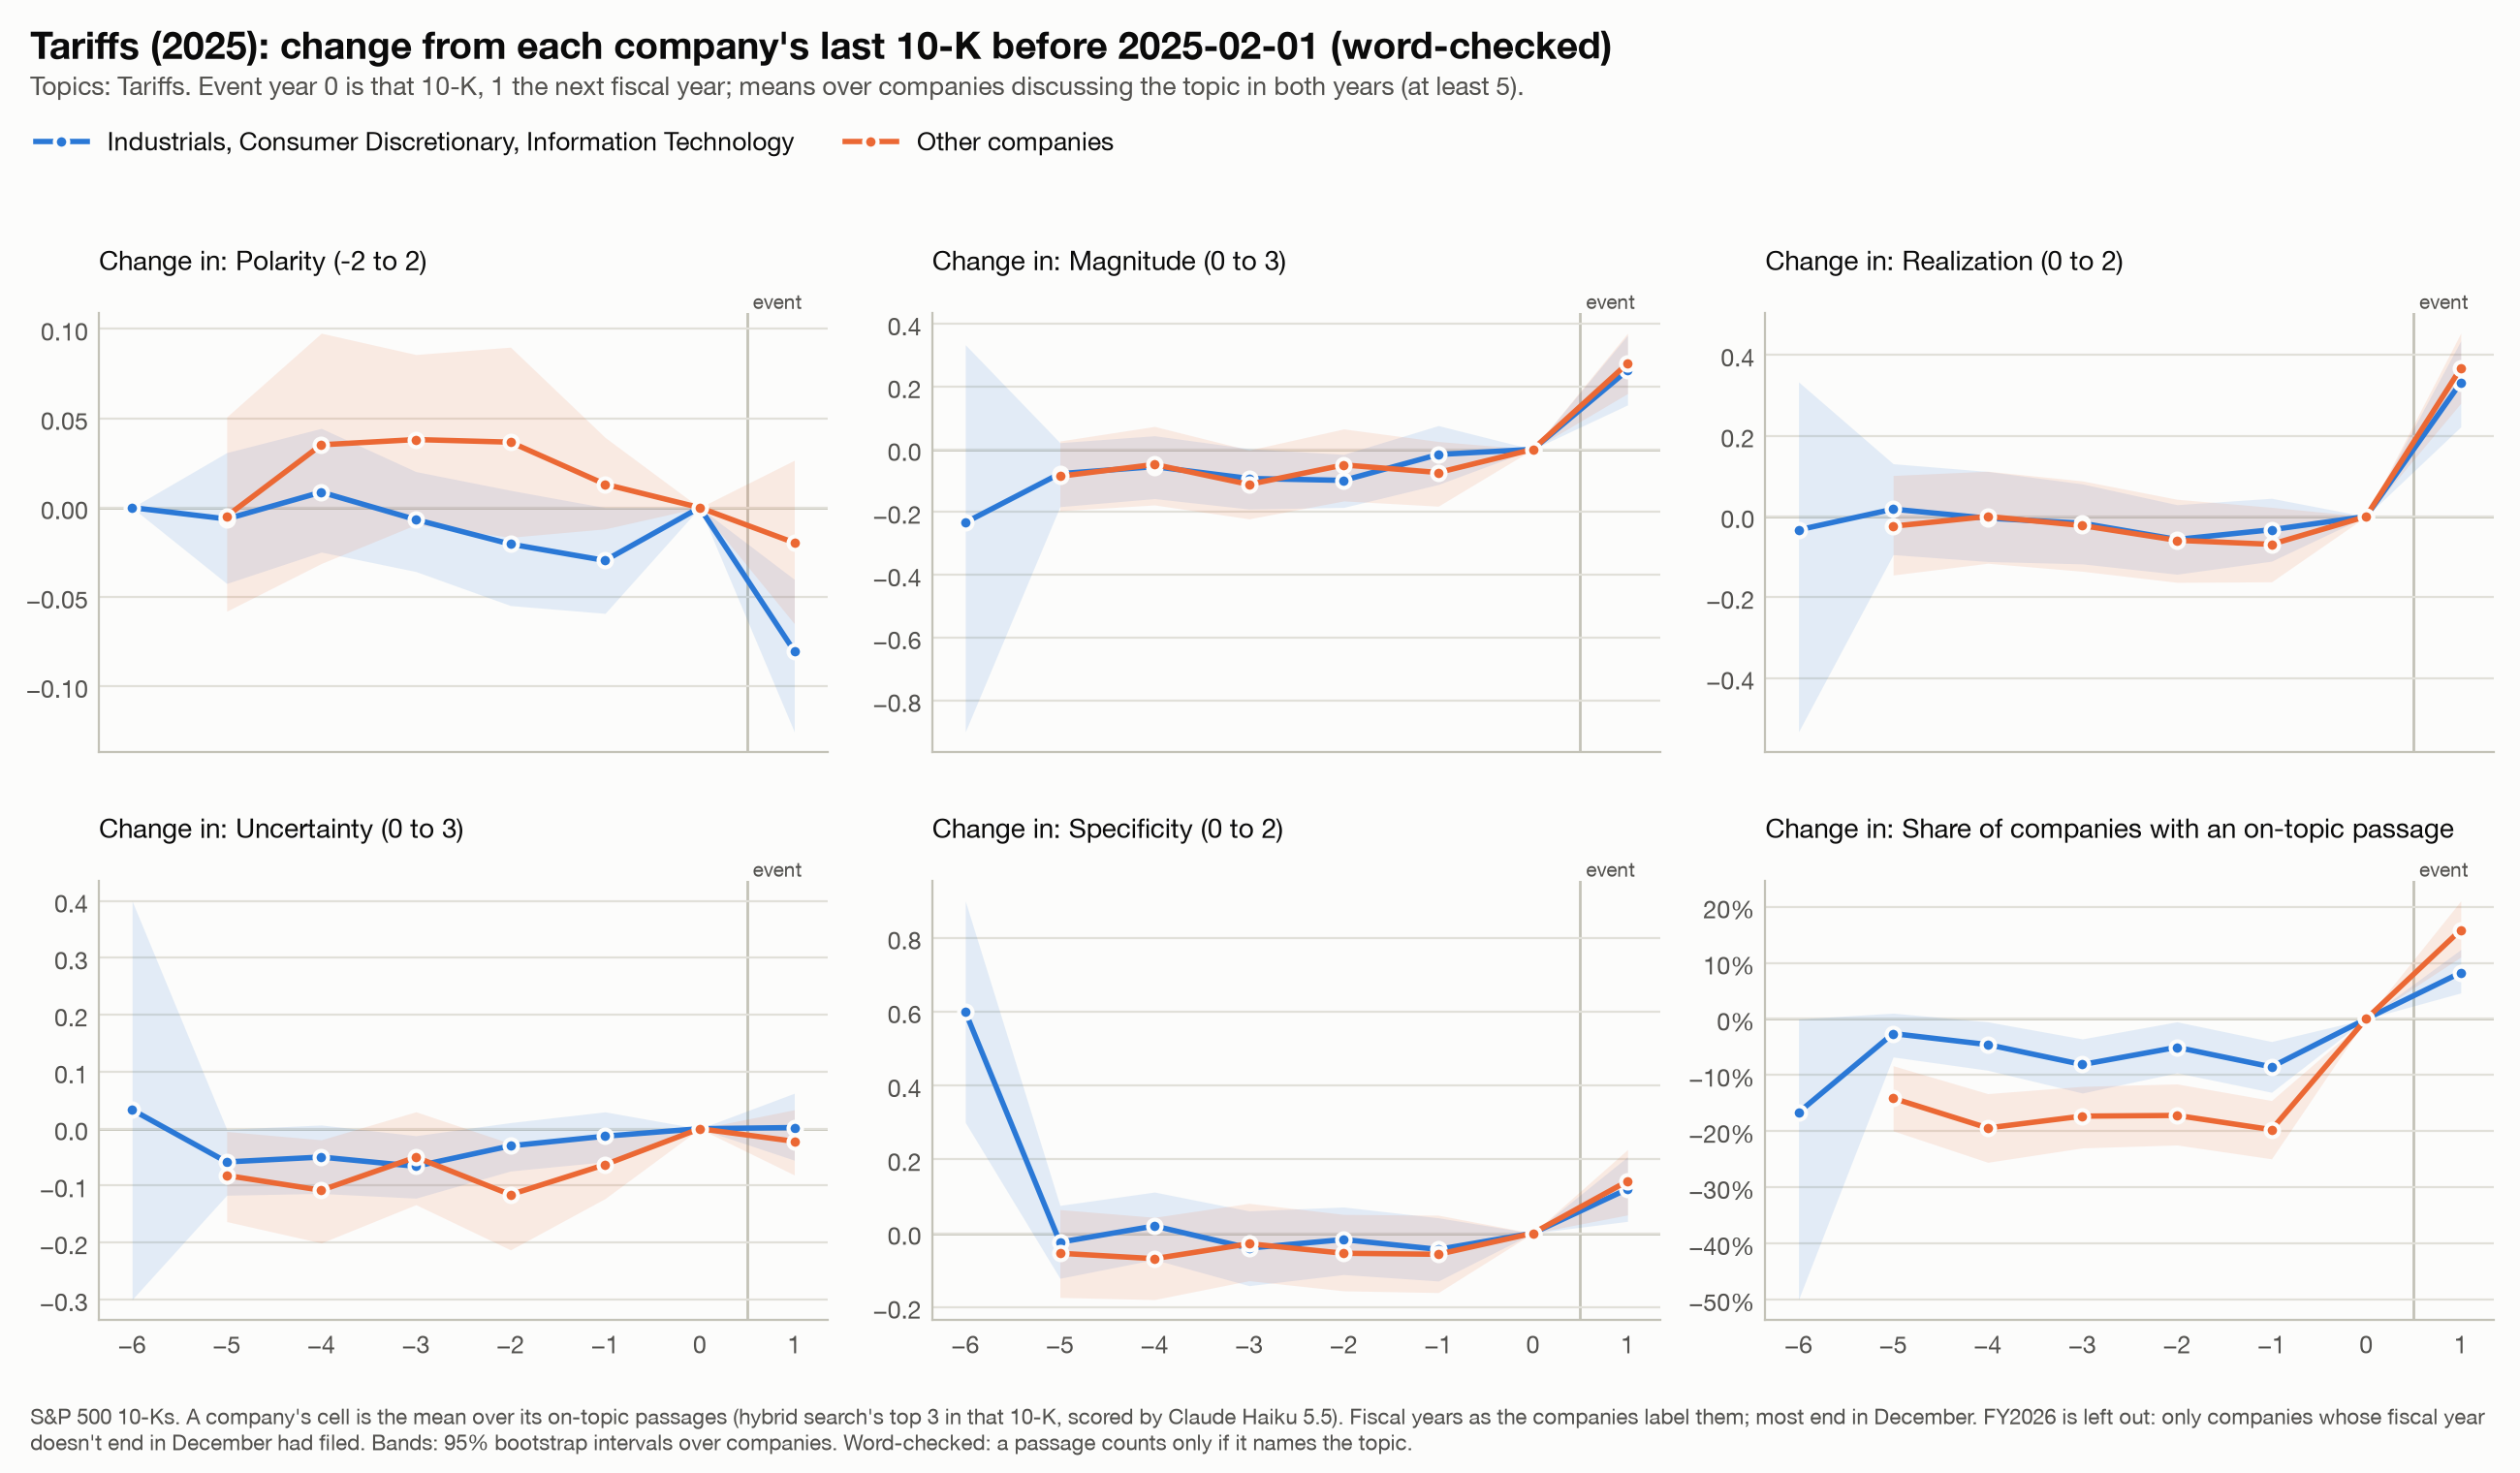

Data behind this chart, as committed beside it:
event, affected, k, measure, n, mean, lo, hi, group
Tariffs (2025), True, -6, polarity, 5, 0.0, 0.0, 0.0, Industrials, Consumer Discretionary, Inf…
Tariffs (2025), True, -6, magnitude, 5, -0.2333, -0.9, 0.3333, Industrials, Consumer Discretionary, Inf…
Tariffs (2025), True, -6, realization, 5, -0.03333, -0.5333, 0.3333, Industrials, Consumer Discretionary, Inf…
Tariffs (2025), True, -6, uncertainty, 5, 0.03333, -0.3, 0.4, Industrials, Consumer Discretionary, Inf…
Tariffs (2025), True, -6, specificity, 5, 0.6, 0.3, 0.9, Industrials, Consumer Discretionary, Inf…
Tariffs (2025), True, -6, discussed, 6, -0.1667, -0.5, 0.0, Industrials, Consumer Discretionary, Inf…
Tariffs (2025), True, -5, polarity, 157, -0.006369, -0.04246, 0.03079, Industrials, Consumer Discretionary, Inf…
Tariffs (2025), True, -5, magnitude, 157, -0.07749, -0.1826, 0.02123, Industrials, Consumer Discretionary, Inf…
Tariffs (2025), True, -5, realization, 157, 0.01805, -0.09451, 0.1306, Industrials, Consumer Discretionary, Inf…
Tariffs (2025), True, -5, uncertainty, 157, -0.05839, -0.1168, -0.001035, Industrials, Consumer Discretionary, Inf…
Tariffs (2025), True, -5, specificity, 157, -0.02442, -0.1221, 0.07537, Industrials, Consumer Discretionary, Inf…
Tariffs (2025), True, -5, discussed, 192, -0.02604, -0.06771, 0.01042, Industrials, Consumer Discretionary, Inf…
Tariffs (2025), True, -4, polarity, 154, 0.008658, -0.02489, 0.04437, Industrials, Consumer Discretionary, Inf…
Tariffs (2025), True, -4, magnitude, 154, -0.05519, -0.1569, 0.04329, Industrials, Consumer Discretionary, Inf…
Tariffs (2025), True, -4, realization, 154, -0.004329, -0.1115, 0.1115, Industrials, Consumer Discretionary, Inf…
Tariffs (2025), True, -4, uncertainty, 154, -0.04978, -0.1137, 0.006521, Industrials, Consumer Discretionary, Inf…
Tariffs (2025), True, -4, specificity, 154, 0.01948, -0.07143, 0.1115, Industrials, Consumer Discretionary, Inf…
Tariffs (2025), True, -4, discussed, 197, -0.04569, -0.09137, -0.005076, Industrials, Consumer Discretionary, Inf…
Tariffs (2025), True, -3, polarity, 149, -0.006711, -0.03579, 0.02016, Industrials, Consumer Discretionary, Inf…
Tariffs (2025), True, -3, magnitude, 149, -0.09284, -0.1902, 0.002237, Industrials, Consumer Discretionary, Inf…
Tariffs (2025), True, -3, realization, 149, -0.01678, -0.1174, 0.08054, Industrials, Consumer Discretionary, Inf…
Tariffs (2025), True, -3, uncertainty, 149, -0.066, -0.1219, -0.0123, Industrials, Consumer Discretionary, Inf…
Tariffs (2025), True, -3, specificity, 149, -0.04027, -0.1421, 0.0604, Industrials, Consumer Discretionary, Inf…
Tariffs (2025), True, -3, discussed, 197, -0.08122, -0.132, -0.03553, Industrials, Consumer Discretionary, Inf…
Tariffs (2025), True, -2, polarity, 155, -0.02043, -0.05484, 0.009677, Industrials, Consumer Discretionary, Inf…
Tariffs (2025), True, -2, magnitude, 155, -0.09892, -0.1849, -0.0161, Industrials, Consumer Discretionary, Inf…
Tariffs (2025), True, -2, realization, 155, -0.05699, -0.143, 0.02909, Industrials, Consumer Discretionary, Inf…
Tariffs (2025), True, -2, uncertainty, 155, -0.03011, -0.07422, 0.01075, Industrials, Consumer Discretionary, Inf…
Tariffs (2025), True, -2, specificity, 155, -0.0172, -0.1119, 0.07097, Industrials, Consumer Discretionary, Inf…
Tariffs (2025), True, -2, discussed, 198, -0.05051, -0.09596, -0.005051, Industrials, Consumer Discretionary, Inf…
Tariffs (2025), True, -1, polarity, 152, -0.02961, -0.05921, 2.741228070160612e-05, Industrials, Consumer Discretionary, Inf…
Tariffs (2025), True, -1, magnitude, 152, -0.01645, -0.1119, 0.07569, Industrials, Consumer Discretionary, Inf…
Tariffs (2025), True, -1, realization, 152, -0.03289, -0.1107, 0.04496, Industrials, Consumer Discretionary, Inf…
Tariffs (2025), True, -1, uncertainty, 152, -0.01316, -0.05811, 0.02963, Industrials, Consumer Discretionary, Inf…
Tariffs (2025), True, -1, specificity, 152, -0.04386, -0.1294, 0.04169, Industrials, Consumer Discretionary, Inf…
Tariffs (2025), True, -1, discussed, 199, -0.08543, -0.1307, -0.0402, Industrials, Consumer Discretionary, Inf…
Tariffs (2025), True, 0, polarity, 173, 0.0, 0.0, 0.0, Industrials, Consumer Discretionary, Inf…
Tariffs (2025), True, 0, magnitude, 173, 0.0, 0.0, 0.0, Industrials, Consumer Discretionary, Inf…
Tariffs (2025), True, 0, realization, 173, 0.0, 0.0, 0.0, Industrials, Consumer Discretionary, Inf…
Tariffs (2025), True, 0, uncertainty, 173, 0.0, 0.0, 0.0, Industrials, Consumer Discretionary, Inf…
Tariffs (2025), True, 0, specificity, 173, 0.0, 0.0, 0.0, Industrials, Consumer Discretionary, Inf…
Tariffs (2025), True, 0, discussed, 201, 0.0, 0.0, 0.0, Industrials, Consumer Discretionary, Inf…
Tariffs (2025), True, 1, polarity, 166, -0.08032, -0.1255, -0.04016, Industrials, Consumer Discretionary, Inf…
Tariffs (2025), True, 1, magnitude, 166, 0.252, 0.1415, 0.3635, Industrials, Consumer Discretionary, Inf…
Tariffs (2025), True, 1, realization, 166, 0.3313, 0.2219, 0.4347, Industrials, Consumer Discretionary, Inf…
Tariffs (2025), True, 1, uncertainty, 166, 0.002008, -0.05525, 0.06227, Industrials, Consumer Discretionary, Inf…
Tariffs (2025), True, 1, specificity, 166, 0.1195, 0.03213, 0.2069, Industrials, Consumer Discretionary, Inf…
Tariffs (2025), True, 1, discussed, 194, 0.08247, 0.04639, 0.1237, Industrials, Consumer Discretionary, Inf…
Tariffs (2025), False, -5, polarity, 138, -0.004831, -0.058, 0.05075, Other companies
Tariffs (2025), False, -5, magnitude, 138, -0.08575, -0.1957, 0.02657, Other companies
Tariffs (2025), False, -5, realization, 138, -0.02415, -0.1449, 0.1014, Other companies
Tariffs (2025), False, -5, uncertainty, 138, -0.08213, -0.163, -0.004831, Other companies
Tariffs (2025), False, -5, specificity, 138, -0.05435, -0.1739, 0.06401, Other companies
Tariffs (2025), False, -5, discussed, 276, -0.1413, -0.1993, -0.08333, Other companies
Tariffs (2025), False, -4, polarity, 128, 0.03516, -0.03128, 0.09766, Other companies
Tariffs (2025), False, -4, magnitude, 128, -0.04818, -0.1771, 0.07295, Other companies
Tariffs (2025), False, -4, realization, 128, 1.734723475976807e-18, -0.1159, 0.112, Other companies
Tariffs (2025), False, -4, uncertainty, 128, -0.1081, -0.2006, -0.01953, Other companies
Tariffs (2025), False, -4, specificity, 128, -0.06901, -0.1797, 0.04297, Other companies
Tariffs (2025), False, -4, discussed, 278, -0.1942, -0.2554, -0.1331, Other companies
... 30 more rows
